Run: headless pygame with SDL's dummy video driver; simulated clock (each Clock.tick advances the game by its frame time, no real sleeping); random seed 0; keys injected as events and as key.get_pressed() state; no mouse input.
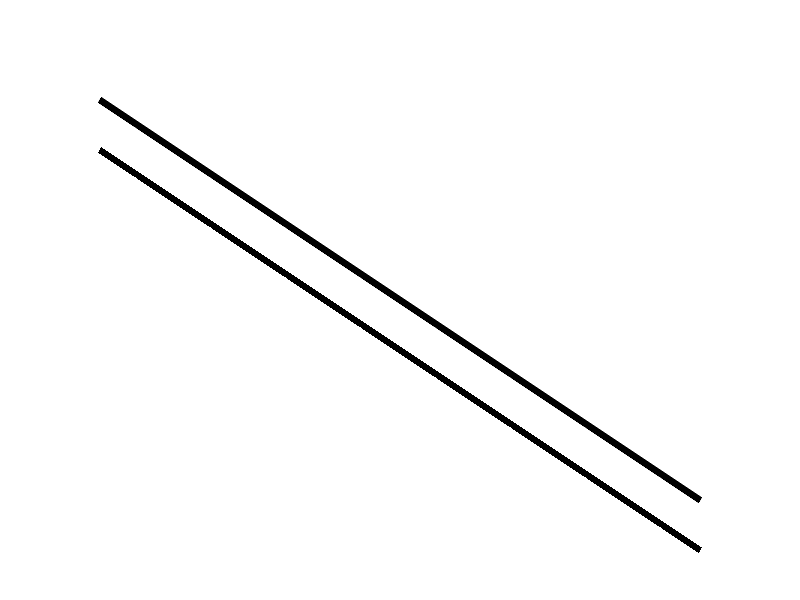
Frame 1 of 4 · flips 1–60 · no input
Frame 2 of 4 · flips 61–180 · tapped SPACE, RETURN · held RIGHT (→), D · screen unchanged from frame 1, image omitted
Frame 3 of 4 · flips 181–300 · held DOWN (↓), S · screen unchanged from frame 2, image omitted
Frame 4 of 4 · flips 301–420 · held LEFT (←), A, UP (↑), W · screen unchanged from frame 3, image omitted

The pygame program that drew these frames:

import pygame
import pygame.gfxdraw

# Initialize Pygame
pygame.init()

# Set up display
width, height = 800, 600
screen = pygame.display.set_mode((width, height))
pygame.display.set_caption("Antialiased Polygon Line Drawing Example")

# Colors
black = (0, 0, 0)
white = (255, 255, 255)

def draw_antialiased_polygon_line(surface, start_pos, end_pos, color, width):
    direction = pygame.math.Vector2(end_pos) - pygame.math.Vector2(start_pos)
    perpendicular = pygame.math.Vector2(-direction.y, direction.x)
    perpendicular.normalize_ip()
    half_width = width / 2
    points = [
        start_pos + perpendicular * half_width,
        end_pos + perpendicular * half_width,
        end_pos - perpendicular * half_width,
        start_pos - perpendicular * half_width
    ]
    pygame.gfxdraw.aapolygon(surface, points, color)
    pygame.gfxdraw.filled_polygon(surface, points, color)

def draw_polygon_line(surface, start_pos, end_pos, color, width):
    direction = pygame.math.Vector2(end_pos) - pygame.math.Vector2(start_pos)
    perpendicular = pygame.math.Vector2(-direction.y, direction.x)
    perpendicular.normalize_ip()

    half_width = width / 2
    points = [
        start_pos + perpendicular * half_width,
        end_pos + perpendicular * half_width,
        end_pos - perpendicular * half_width,
        start_pos - perpendicular * half_width
    ]

    #pygame.gfxdraw.aapolygon(surface, points, color)
    pygame.gfxdraw.filled_polygon(surface, points, color)


# Set up game loop
running = True
while running:
    for event in pygame.event.get():
        if event.type == pygame.QUIT:
            running = False

    # Clear the screen
    screen.fill(white)

    # Draw an antialiased line with a width of 5 using polygons
    start_point = (100, 100)
    end_point = (700, 500)
    line_color = black
    line_width = 5
    draw_antialiased_polygon_line(screen, start_point, end_point, line_color, line_width)
    draw_polygon_line(screen, (start_point[0], start_point[1] + 50), (end_point[0], end_point[1] + 50), line_color, line_width)


    # Update the display
    pygame.display.flip()

# Quit Pygame
pygame.quit()
